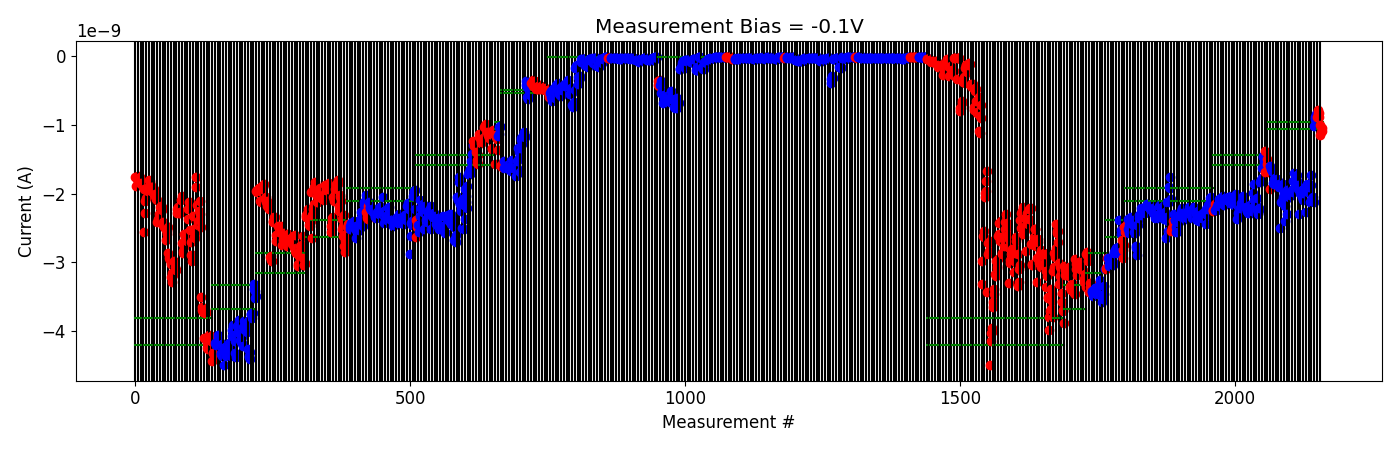

The data file committed next to this chart (first rows):
# pulse_v, pulse_width, num_applied, meas_v, i_0, i_1, i_2, i_3, i_4
2.200000000000000178e+00, 4.999999999999999774e-07, 1.000000000000000000e+03, -1.000000000000000056e-01, -8.895124900000000930e-10, -8.284919250000000967e-10, -7.830701450000000935e-10, -8.819098100000000921e-10, -8.258386250000000930e-10
2.200000000000000178e+00, 4.999999999999999774e-07, 1.000000000000000000e+03, -1.000000000000000056e-01, -9.955992400000000834e-10, -1.137961360000000131e-09, -1.093591230000000045e-09, -1.081109790000000101e-09, -1.046619790000000151e-09
